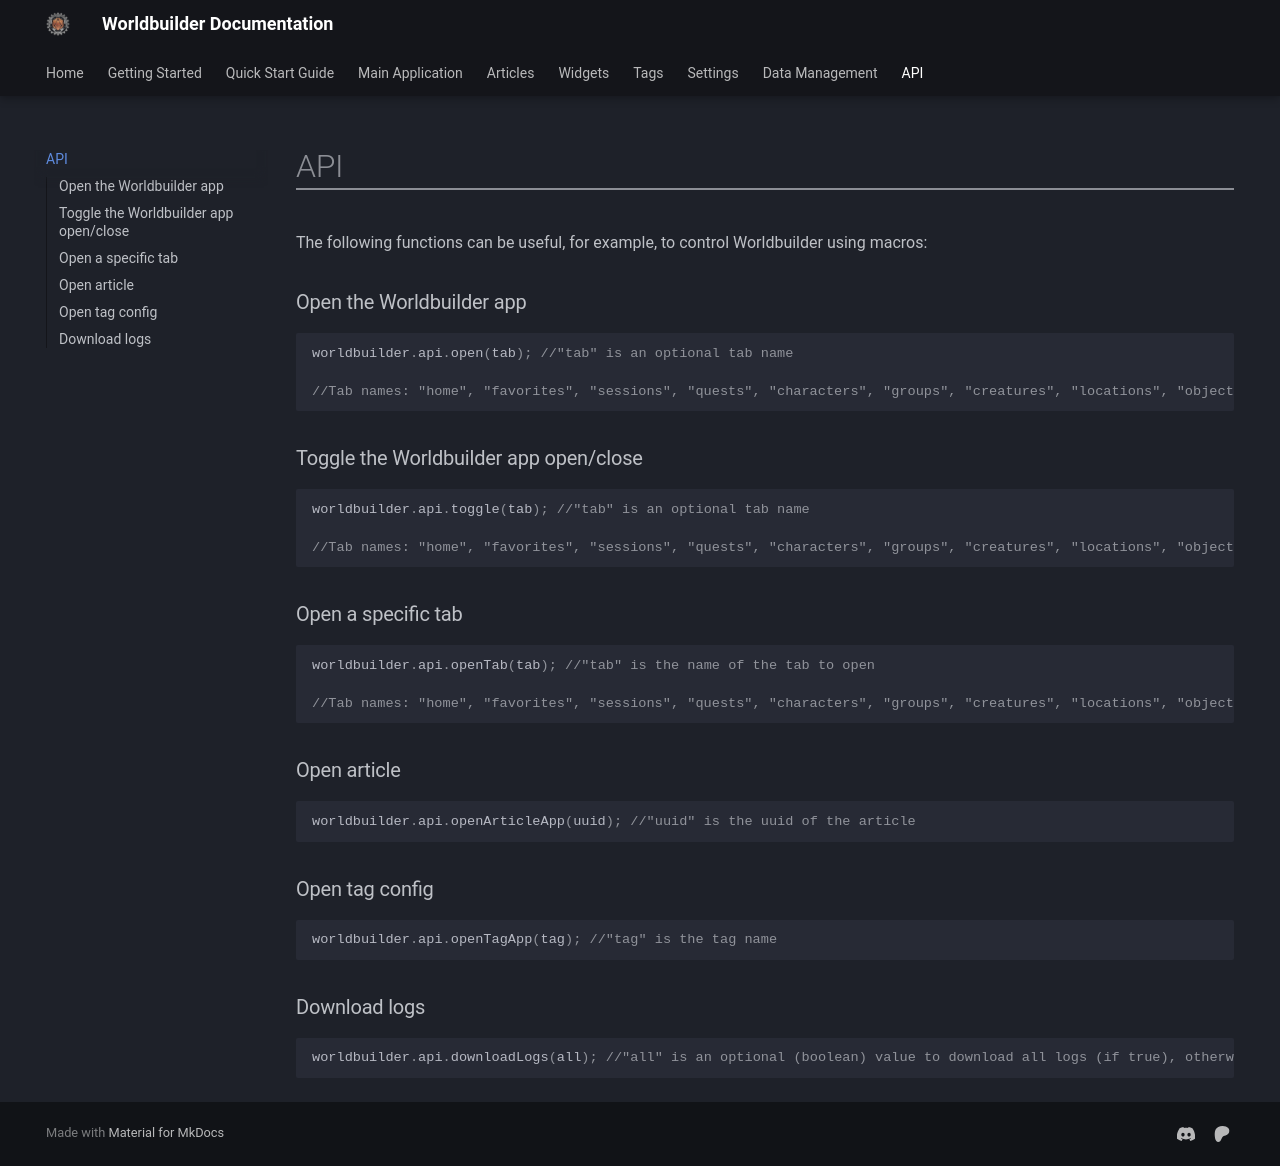

repository: MaterialFoundry/Worldbuilder · page: api/index.html · generator: mkdocs

The following functions can be useful, for example, to control Worldbuilder using macros:

### Open the Worldbuilder app
```js
worldbuilder.api.open(tab); //"tab" is an optional tab name

//Tab names: "home", "favorites", "sessions", "quests", "characters", "groups", "creatures", "locations", "objects", "other", "widgets", "tags", "settings"
```

### Toggle the Worldbuilder app open/close
```js
worldbuilder.api.toggle(tab); //"tab" is an optional tab name

//Tab names: "home", "favorites", "sessions", "quests", "characters", "groups", "creatures", "locations", "objects", "other", "widgets", "tags", "settings"
```

### Open a specific tab
```js
worldbuilder.api.openTab(tab); //"tab" is the name of the tab to open

//Tab names: "home", "favorites", "sessions", "quests", "characters", "groups", "creatures", "locations", "objects", "other", "widgets", "tags", "settings"
```

### Open article
```js
worldbuilder.api.openArticleApp(uuid); //"uuid" is the uuid of the article
```

### Open tag config
```js
worldbuilder.api.openTagApp(tag); //"tag" is the tag name
```

### Download logs
```js
worldbuilder.api.downloadLogs(all); //"all" is an optional (boolean) value to download all logs (if true), otherwise it will download the log for the current session
```
